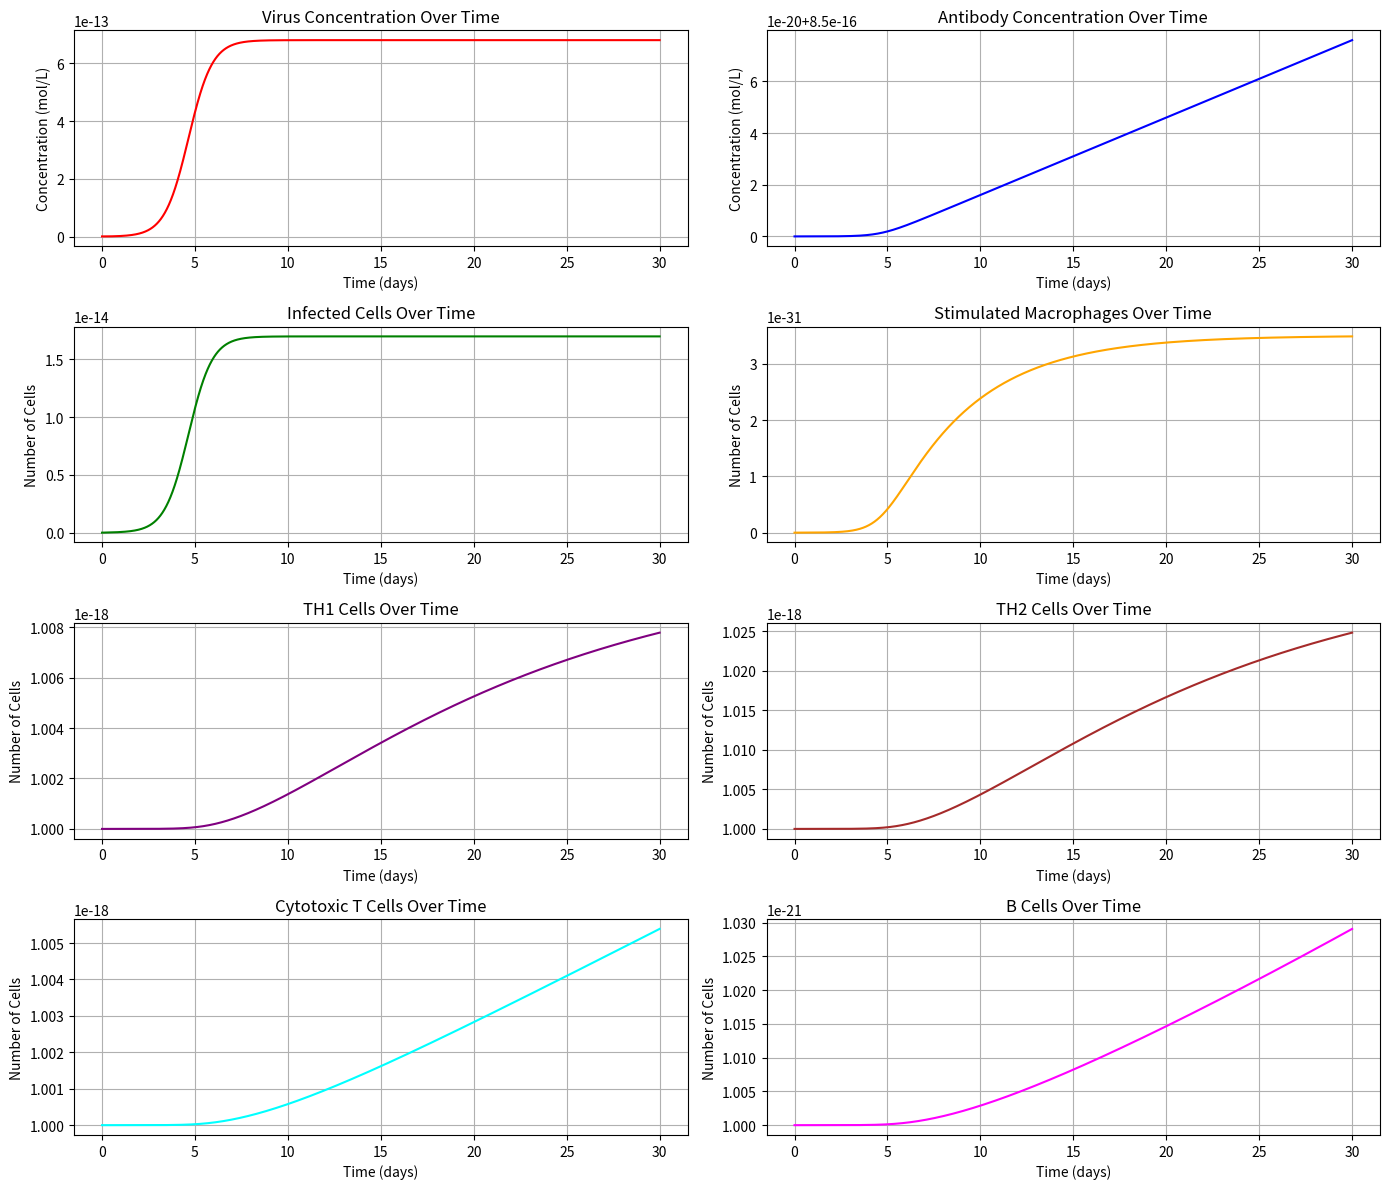

This chart was generated by the following Python code:
import numpy as np
import matplotlib.pyplot as plt

# 初始化参数
delta_t = 1e-4  # 时间步长
total_time = 2   # 总时间（单位：天）
time_steps = int(total_time / delta_t)  # 计算的时间步数

# 初始化数组
V = np.zeros(time_steps)  # 病毒浓度数组
A = np.zeros(time_steps)  # 抗体浓度数组
CV = np.zeros(time_steps)  # 感染细胞数量数组
MSV = np.zeros(time_steps)  # 刺激的巨噬细胞数量数组
TH1 = np.zeros(time_steps)  # 类1辅助T淋巴细胞数量数组
TH2 = np.zeros(time_steps)  # 类2辅助T淋巴细胞数量数组
TE = np.zeros(time_steps)   # 细胞毒性T淋巴细胞数量数组
B = np.zeros(time_steps)    # B淋巴细胞数量数组

# 初始条件
CT = 1.7e-14   # 总细胞数量
AT = 8.5e-16   # 初始抗体量
MT = 1e-18     # 初始巨噬细胞数量
TH1_T = 1e-18  # TH1细胞的目标浓度
TH2_T = 1e-18  # TH2细胞的目标浓度
TE_T = 1e-18   # TE细胞的目标浓度
B_T = 1e-21    # B细胞的目标浓度

# 变量设置
V[0] = 1e-15   # 初始病毒量
A[0] = AT      # 初始抗体量
CV[0] = 0      # 初始感染细胞数量
TH1[0] = TH1_T # 初始TH1细胞数量
TH2[0] = TH2_T # 初始TH2细胞数量
TE[0] = TE_T   # 初始细胞毒性T淋巴细胞数量
B[0] = B_T     # 初始B细胞数量

# 参数设置

# 健康细胞感染和病毒相关参数
s = 3.43e13    # 健康细胞感染速率
v = 970.9      # 病毒生成速率
g_vc = 5.39e13 # 病毒感染细胞的损耗率
g_va = 3.56e8  # 病毒受到抗体的中和率
b_ce = 1.9e8   # 破坏细胞常数
n = 0

# 抗体相关参数
g_av = 7.77e7  # 抗体对病毒的抑制率
b_a = 0.39     # 抗体生成率
t_a = 0        # 抗体生成延迟

# 巨噬细胞相关参数
g_vm = 1.7     # 巨噬细胞对病毒的清除率
a_m = 3.3      # 巨噬细胞的自然死亡率

# TH1细胞的生成参数
b_hMv = 1e28   # TH1细胞生成率
p_hMv = 4      # TH1细胞生成的比例
t_H1 = 6       # TH1细胞响应的延迟
a_h = 1        # TH1细胞的自然死亡率

# TH2细胞的生成参数
b_hB = 3.15e28 # TH2细胞生成率
p_hB = 4       # TH2细胞生成的比例
t_H2 = 6       # TH2细胞响应的延迟
a_hB = 1       # TH2细胞的自然死亡率

# TE细胞的生成参数
b_p = 5.5e45   # TE细胞生成率
p_e = 2        # TE细胞生成的比例
t_C = 3        # TE细胞响应的延迟
b_ec = 1.2e13  # TE细胞因感染细胞而死亡的损耗率
a_e = 0.4002   # TE细胞的自然死亡率

# B细胞的生成参数
b_pB = 5.4e46  # B细胞生成率
p_b = 1        # B细胞生成的比例
t_B = 1        # B细胞响应的延迟
a_b = 0.1      # B细胞的自然死亡率

# 主循环
for t in range(1, time_steps):
    Chiv = CT - CV[t-1]  # 当前健康细胞数量

    # 更新病毒量
    V[t] = V[t-1] + (v * CV[t-1] * (1 - CV[t-1] / CT)) * delta_t  # 病毒自然增长
    V[t] += n * b_ce * CV[t-1] * TE[t-1]
    V[t] -= (g_va * A[t-1] * V[t-1] * (1 + (CV[t-1] / CT))) * delta_t  # 抗体中和导致的损耗
    V[t] -= (g_vm * MSV[t-1] * V[t-1]) * delta_t  # 巨噬细胞对病毒的清除
    V[t] -= (g_vc * Chiv * V[t-1]) * delta_t  # 由于感染导致的病毒损耗

    # 更新刺激的巨噬细胞数量
    MSV[t] = MSV[t-1] + (g_vm * MT * V[t-1]) * delta_t  # 巨噬细胞数量增加
    MSV[t] -= (a_m * MSV[t-1]) * delta_t  # 巨噬细胞自然死亡

    # 更新TH1细胞数量
    TH1[t] = TH1[t-1] + (b_hMv * (p_hMv * MSV[t-t_H1] * TH1[t-t_H1] - MSV[t-1] * TH1[t-1])) * delta_t  # TH1细胞生成
    TH1[t] += a_h * (TH1_T - TH1[t-1]) * delta_t  # 调整TH1细胞数量接近目标浓度

    # 更新TH2细胞数量
    TH2[t] = TH2[t-1] + (b_hB * (p_hB * MSV[t-t_H2] * TH2[t-t_H2] - MSV[t-1] * TH2[t-1])) * delta_t  # TH2细胞生成
    TH2[t] += a_hB * (TH2_T - TH2[t-1]) * delta_t  # 调整TH2细胞数量接近目标浓度

    # 更新细胞毒性T淋巴细胞数量
    TE[t] = TE[t-1] + b_p * (p_e * MSV[t - t_C] * TH1[t-t_C] * TE[t-t_C]) * delta_t  # TE细胞生成
    #TE[t] -= b_ec * CV[t-1] * TE[t-1] * delta_t  # TE细胞因感染细胞而死亡
    #TE[t] += a_e * (TE_T - TE[t-1]) * delta_t  # 调整TE细胞数量接近目标浓度
    
    # 更新B细胞数量
    B[t] = B[t-1] + b_pB * (p_b * TH2[t-1] * MSV[t-t_B] * B[t-t_B]) * delta_t  # B细胞生成
    B[t] -= a_b * (B_T - B[t-1]) * delta_t  # 调整B细胞数量接近目标浓度

    # 更新抗体量
    A[t] = A[t-1] + b_pB * A[t-t_a] * (1 - A[t-t_a]/AT) * delta_t  # 抗体生成
    A[t] += (g_av * A[t-1] * V[t-1]) * delta_t  # 抗体因中和病毒而减少

    # 更新感染细胞数量
    CV[t] = CV[t-1] + s * V[t] * Chiv * delta_t  # 新增感染细胞
    CV[t] -= b_ce * CV[t-1] * TE[t-1]  # 杀死的感染细胞


time = np.linspace(0, 30, time_steps)

# 绘图
plt.figure(figsize=(14, 12))

# 绘制病毒浓度
plt.subplot(4, 2, 1)
plt.plot(time, V, label='Virus Concentration (V)', color='red')
plt.title('Virus Concentration Over Time')
plt.xlabel('Time (days)')
plt.ylabel('Concentration (mol/L)')
plt.grid(True)

# 绘制抗体浓度
plt.subplot(4, 2, 2)
plt.plot(time, A, label='Antibody Concentration (A)', color='blue')
plt.title('Antibody Concentration Over Time')
plt.xlabel('Time (days)')
plt.ylabel('Concentration (mol/L)')
plt.grid(True)

# 绘制感染细胞数量
plt.subplot(4, 2, 3)
plt.plot(time, CV, label='Infected Cells (CV)', color='green')
plt.title('Infected Cells Over Time')
plt.xlabel('Time (days)')
plt.ylabel('Number of Cells')
plt.grid(True)

# 绘制刺激的巨噬细胞数量
plt.subplot(4, 2, 4)
plt.plot(time, MSV, label='Stimulated Macrophages (MSV)', color='orange')
plt.title('Stimulated Macrophages Over Time')
plt.xlabel('Time (days)')
plt.ylabel('Number of Cells')
plt.grid(True)

# 绘制 TH1 细胞数量
plt.subplot(4, 2, 5)
plt.plot(time, TH1, label='TH1 Cells', color='purple')
plt.title('TH1 Cells Over Time')
plt.xlabel('Time (days)')
plt.ylabel('Number of Cells')
plt.grid(True)

# 绘制 TH2 细胞数量
plt.subplot(4, 2, 6)
plt.plot(time, TH2, label='TH2 Cells', color='brown')
plt.title('TH2 Cells Over Time')
plt.xlabel('Time (days)')
plt.ylabel('Number of Cells')
plt.grid(True)

# 绘制细胞毒性T淋巴细胞数量
plt.subplot(4, 2, 7)
plt.plot(time, TE, label='Cytotoxic T Cells (TE)', color='cyan')
plt.title('Cytotoxic T Cells Over Time')
plt.xlabel('Time (days)')
plt.ylabel('Number of Cells')
plt.grid(True)

# 绘制 B 细胞数量
plt.subplot(4, 2, 8)
plt.plot(time, B, label='B Cells', color='magenta')
plt.title('B Cells Over Time')
plt.xlabel('Time (days)')
plt.ylabel('Number of Cells')
plt.grid(True)

plt.tight_layout()
plt.show()